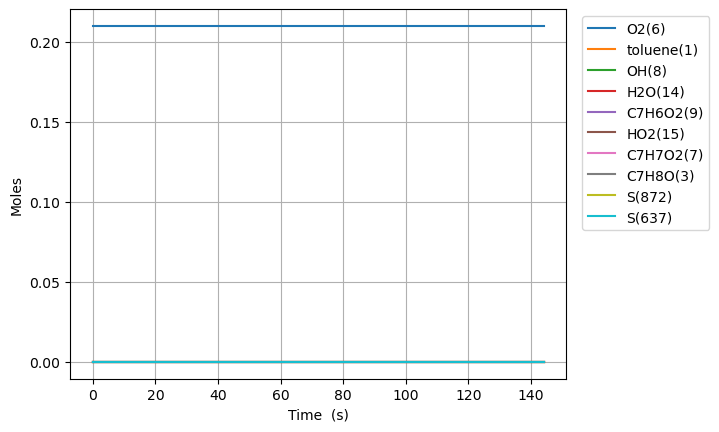

The table this chart was drawn from, first rows:
Time (s), Volume (m^3), N2, Ar, He, Ne, toluene(1), tolyl(2), C7H8O(3), MHCHD(4), C7H6O(5), O2(6), C7H7O2(7), OH(8), C7H6O2(9), C7H6O2(10), H2O(14), S(514), S(513), S(512), S(656), S(637), S(872), S(871)
0.0, 0.02478, 0.79, 0.0, 0.0, 0.0, 9.999999998999991e-11, 0.0, 0.0, 0.0, 0.0, 0.21, 0.0, 9.999999998999991e-16, 0.0, 0.0, 0.0, 0.0, 0.0, 0.0, 0.0, 0.0, 0.0, 0.0
1e-15, 0.02478, 0.79, 0.0, 0.0, 0.0, 9.999999998999991e-11, 6.068196777858957e-34, 1.0018725032873816e-47, 5.910362336528056e-38, 0.0, 0.21, 1.3889046091714227e-42, 9.999999998999991e-16, 4.7397667483638344e-66, 0.0, 6.068196791747986e-34, 2.98755274388304e-46, 8.204363692994105e-47, 1.8495501530130438e-47, 2.0116237961832652e-54, 2.7961381095436726e-56, 2.4009485838405512e-64, 4.624706732477505e-65
3.0000000000000002e-15, 0.02478, 0.79, 0.0, 0.0, 0.0, 9.999999998999991e-11, 1.4159125785682917e-33, 4.452766661747244e-47, 1.379084536548853e-37, 0.0, 0.21, 6.172909365146948e-42, 9.999999998999991e-16, 5.219594956028528e-65, 0.0, 1.4159125847411961e-33, 1.3278010849774706e-45, 3.646379604694174e-46, 8.219998423031706e-47, 1.460099906010174e-53, 2.0297891324454406e-55, 2.6440075505261946e-63, 5.09287556803668e-64
7e-15, 0.02478, 0.79, 0.0, 0.0, 0.0, 9.999999998999991e-11, 3.84319126008191e-33, 2.9833536094374287e-46, 3.7432293838408713e-37, 0.0, 0.21, 4.1358492499371157e-41, 9.999999998999991e-16, 2.4480601705466726e-63, 0.0, 3.84319130144039e-33, 8.896263554439784e-45, 2.4430625740434042e-45, 5.5067791161036466e-46, 2.5401231782088613e-52, 3.533489942255466e-54, 1.240075042318822e-61, 2.3885969658393157e-62
1.5e-14, 0.02478, 0.79, 0.0, 0.0, 0.0, 9.999999998999991e-11, 8.697748534219255e-33, 1.4471490924946537e-45, 8.471518816472984e-37, 0.0, 0.21, 2.006195510420536e-40, 9.999999998999991e-16, 5.105629447911313e-62, 0.0, 8.697748734838778e-33, 4.315348527528301e-44, 1.1850575456050342e-44, 2.670665584835522e-45, 2.573957624997497e-51, 3.5844415876247713e-53, 2.5862777026829816e-60, 4.9815126412831866e-61
3.1e-14, 0.02478, 0.79, 0.0, 0.0, 0.0, 9.999999998999991e-11, 1.8406862726934388e-32, 6.3095696430168e-45, 1.7928096633970217e-36, 0.0, 0.21, 8.747012242032169e-40, 9.999999998999991e-16, 9.124325337472882e-61, 0.0, 1.8406863601635557e-32, 1.881489201470585e-43, 5.166763614034277e-44, 1.1639505617575602e-44, 2.275742783176477e-50, 3.175956562240874e-52, 4.621964399593362e-59, 8.902154907845046e-60
6.300000000000001e-14, 0.02478, 0.79, 0.0, 0.0, 0.0, 9.999999998999991e-11, 3.782508969012653e-32, 2.6293580820533575e-44, 3.684124807822193e-36, 0.0, 0.21, 3.6451026906596454e-39, 9.999999998999991e-16, 1.537297573893423e-59, 0.0, 3.782509333522911e-32, 7.840621905656758e-43, 2.1530493988967593e-43, 4.846657968790744e-44, 1.902085932449515e-49, 2.6658534907521893e-51, 7.787242800440068e-58, 1.4997443507855062e-58
1.2700000000000001e-13, 0.02478, 0.79, 0.0, 0.0, 0.0, 9.999999998999991e-11, 7.666153792755917e-32, 1.0729826529860308e-43, 7.466753420635057e-36, 0.0, 0.21, 1.4874857270756295e-38, 9.999999998999991e-16, 2.5221439824421694e-58, 0.0, 7.666155280241622e-32, 3.199565822174354e-42, 8.785526231940873e-43, 1.974703597063898e-43, 1.5444947320628313e-48, 2.1831286832777717e-50, 1.277601844422145e-56, 2.460135342440688e-57
2.55e-13, 0.02478, 0.79, 0.0, 0.0, 0.0, 9.999999998999991e-11, 1.5433441164662453e-31, 4.3345413732891835e-43, 1.5032003944178594e-35, 0.0, 0.21, 6.009016635286583e-38, 9.999999998999991e-16, 4.085649202033597e-57, 0.0, 1.5433447173679043e-31, 1.2925181483865767e-41, 3.5486231382395e-42, 7.952220242304784e-43, 1.2291368651597176e-47, 1.766768960239889e-49, 2.0696003545532705e-55, 3.983913482386086e-56
5.11e-13, 0.02478, 0.79, 0.0, 0.0, 0.0, 9.999999998999991e-11, 3.0968006806160887e-31, 1.7423507310540186e-42, 3.016247819933297e-35, 0.0, 0.21, 2.4154393087022947e-37, 9.99999999899999e-16, 6.577309903704262e-56, 0.0, 3.096803096055388e-31, 5.195404865356737e-41, 1.4260528722395612e-41, 3.176610874039932e-42, 9.570623578113356e-47, 1.42153808768463e-48, 3.3317564078749593e-54, 6.409389422360003e-55
1e-12, 0.02478, 0.79, 0.0, 0.0, 0.0, 9.999999998999991e-11, 6.064141968365874e-31, 6.750898176092156e-42, 5.906394593282178e-35, 0.0, 0.21, 9.358854295427553e-37, 9.999999998999985e-16, 1.011128279674338e-54, 0.0, 6.064151327220152e-31, 2.0129190160377352e-40, 5.522440276564436e-41, 1.215802656713978e-41, 6.930768184995815e-46, 1.0956336279954705e-47, 5.121889909085306e-53, 9.840469911144152e-54
1.023e-12, 0.02478, 0.79, 0.0, 0.0, 0.0, 9.999999998999991e-11, 6.203710167994187e-31, 6.986474027290268e-42, 6.042331967079773e-35, 0.0, 0.21, 9.68543618641872e-37, 9.999999998999985e-16, 1.0555928382728202e-54, 0.0, 6.203719853430356e-31, 2.083159723969325e-40, 5.715112894763765e-41, 1.2580465342070856e-41, 7.211740033718193e-46, 1.1404803270593174e-47, 5.347125958514447e-53, 1.0273167686777869e-53
2.047e-12, 0.02478, 0.79, 0.0, 0.0, 0.0, 9.999999998999991e-11, 1.2417514579098162e-30, 2.797996690883756e-41, 1.209445754544672e-34, 0.0, 0.21, 3.8789082157355175e-36, 9.99999999899998e-16, 1.6915201205364982e-53, 0.0, 1.2417553368180285e-30, 8.342061042985202e-40, 2.286376382558396e-40, 4.916741846070979e-41, 5.1483587916838274e-45, 9.136800682263142e-47, 8.568390152429346e-52, 1.6419744008370626e-52
4.095e-12, 0.02478, 0.79, 0.0, 0.0, 0.0, 9.999999998999991e-11, 2.4845065146970303e-30, 1.1198734724749996e-40, 2.4198538583905805e-34, 0.0, 0.21, 1.5525070989073824e-35, 9.999999998999968e-16, 2.708462178215783e-52, 0.0, 2.4845220397680136e-30, 3.3382515701821874e-39, 9.131419880126823e-40, 1.8768735933033587e-40, 3.3788283068255077e-44, 7.314547220096902e-46, 1.3719586188633505e-50, 2.6156695074089658e-51
8.191e-12, 0.02478, 0.79, 0.0, 0.0, 0.0, 9.999999998999991e-11, 4.969993326755586e-30, 4.480789981194708e-40, 4.840602545018892e-34, 0.0, 0.21, 6.211891239799919e-35, 9.999999998999942e-16, 4.335074665195526e-51, 0.0, 4.970055445667976e-30, 1.3352235601391023e-38, 3.638034150367823e-39, 6.868731395792724e-40, 1.980670417855547e-43, 5.853556467366923e-45, 2.1958727147795502e-49, 4.144111213366936e-50
1e-11, 0.02478, 0.79, 0.0, 0.0, 0.0, 9.999999998999991e-11, 6.06768896633327e-30, 7.449682769993096e-40, 5.909668252618077e-34, 0.0, 0.21, 1.0327896190783445e-34, 9.999999998999932e-16, 1.869656842159679e-50, 0.0, 6.067792245295177e-30, 2.2191071744060806e-38, 6.021312585245627e-39, 1.0523345586179993e-39, 3.811121657354512e-43, 1.490310530423528e-44, 9.470217147043494e-49, 1.7581817729887227e-49
1.6383e-11, 0.02478, 0.79, 0.0, 0.0, 0.0, 9.999999998999991e-11, 9.940873746556795e-30, 1.7925328248655394e-39, 9.681833212046262e-34, 0.0, 0.21, 2.4851091106276996e-34, 9.999999998999893e-16, 6.937065059246977e-50, 0.0, 9.941122257467878e-30, 5.337862901253024e-38, 1.4430636106431376e-38, 2.3418537613400506e-39, 1.0269811685945933e-42, 4.683415573305268e-44, 3.513751427868568e-48, 6.499634547723324e-49
3.2767e-11, 0.02478, 0.79, 0.0, 0.0, 0.0, 9.999999998999991e-11, 1.9882261782875776e-29, 7.170231609598807e-39, 1.9363246867475065e-33, 0.0, 0.21, 9.94098191487655e-34, 9.999999998999794e-16, 1.1099168104934932e-48, 0.0, 1.9883255881067583e-29, 2.1322504916865757e-37, 5.676029238288966e-38, 7.190690605536312e-39, 4.7949636107545534e-42, 3.74664944573798e-43, 5.62153698771778e-47, 1.0001230975908436e-47
6.5535e-11, 0.02478, 0.79, 0.0, 0.0, 0.0, 9.999999998999991e-11, 3.9763546754212944e-29, 2.867852109968134e-38, 3.8721982744357475e-33, 0.0, 0.21, 3.976374050767682e-33, 9.999999998999595e-16, 1.775575858515974e-47, 0.0, 3.9767523128266594e-29, 8.505019618090536e-37, 2.1966804143610646e-37, 1.943786427335007e-38, 2.0827680327756123e-41, 2.99679804040734e-42, 8.991717057813971e-46, 1.4859792344679233e-46
9.999999999999999e-11, 0.02478, 0.79, 0.0, 0.0, 0.0, 9.999999998999991e-11, 6.067131409855658e-29, 7.391097520301229e-38, 5.9074952076745423e-33, 0.0, 0.21, 1.0249272453924986e-32, 9.999999998999386e-16, 1.5776232602535663e-46, 0.0, 6.068156337102435e-29, 2.1822267514034774e-36, 5.378574690019444e-37, 3.3716762393523217e-38, 5.5410711569192e-41, 1.4023688874310146e-41, 7.987130424191502e-45, 1.164053313676794e-45
1.31071e-10, 0.02478, 0.79, 0.0, 0.0, 0.0, 9.999999998999991e-11, 7.952015318621366e-29, 1.1468908579185885e-37, 7.742362783843486e-33, 0.0, 0.21, 1.5904436425620928e-32, 9.999999998999197e-16, 2.8398150655442553e-46, 0.0, 7.953605762266303e-29, 3.382807657757412e-36, 8.24712646831573e-37, 4.6589521525741406e-38, 8.658811948164388e-41, 2.396468771661957e-41, 1.437709024835284e-44, 2.0795099923315566e-45
2.62143e-10, 0.02478, 0.79, 0.0, 0.0, 0.0, 9.999999998999991e-11, 1.5900951916161088e-28, 4.585527324900121e-37, 1.5476686558451462e-32, 0.0, 0.21, 6.360744964733123e-32, 9.999999998998402e-16, 4.540111545064899e-45, 0.0, 1.5907312661144957e-28, 1.3379857414031685e-35, 2.934071927834405e-36, 1.0245394132697701e-37, 3.502586825562461e-40, 1.9156078634813798e-40, 2.2972202564075332e-43, 2.6570073194484943e-44
5.24287e-10, 0.02478, 0.79, 0.0, 0.0, 0.0, 9.999999998999991e-11, 3.1789292075639134e-28, 1.8326688325249724e-36, 3.0923251671658933e-32, 0.0, 0.21, 2.5434383107288335e-31, 9.99999999899681e-16, 7.252912266261161e-44, 0.0, 3.181472645889974e-28, 5.234675864573391e-35, 9.57516731596973e-36, 2.145431158268408e-37, 1.3859189979470431e-39, 1.5300317794410707e-39, 3.665719833023407e-42, 3.0228518486770107e-43
9.999999999999999e-10, 0.02478, 0.79, 0.0, 0.0, 0.0, 9.999999998999991e-11, 6.058732237700019e-28, 6.811174908515538e-36, 5.888343190087642e-32, 0.0, 0.21, 9.46050846823983e-31, 9.999999998993923e-16, 1.0564766076414242e-42, 0.0, 6.068192746280946e-28, 1.868400581711893e-34, 2.6078748775176014e-35, 4.175152970725062e-37, 4.974125006435031e-39, 1.1213184901480156e-38, 5.327653155047758e-41, 2.7980132072593018e-42
1.0485750000000002e-09, 0.02478, 0.79, 0.0, 0.0, 0.0, 9.999999998999991e-11, 6.352788595606703e-28, 7.31952959430559e-36, 6.173844270494158e-32, 0.0, 0.21, 1.016680971058784e-30, 9.99999999899363e-16, 1.156947372751577e-42, 0.0, 6.362955405439919e-28, 2.0057315359731608e-34, 2.776392758967331e-35, 4.382407632758857e-37, 5.340516311407368e-39, 1.2201930558847207e-38, 5.834228585859058e-41, 3.0528517100701834e-42
2.0971510000000003e-09, 0.02478, 0.79, 0.0, 0.0, 0.0, 9.999999998999991e-11, 1.2685309271841292e-27, 2.9201539768597797e-35, 1.2310875836550926e-31, 0.0, 0.21, 4.061165171463095e-30, 9.999999998987265e-16, 1.8401109548760526e-41, 0.0, 1.2725920924535758e-27, 7.396023661522486e-34, 7.071853218608816e-35, 8.837475706041838e-37, 1.974880515130766e-38, 9.701610490228222e-38, 9.23774392604455e-40, 2.794646670790844e-41
4.194303e-09, 0.02478, 0.79, 0.0, 0.0, 0.0, 9.999999998999991e-11, 2.528984863541381e-27, 1.1631985333154316e-34, 2.4506494897419125e-31, 0.0, 0.21, 1.620033194792184e-29, 9.999999998974539e-16, 2.9099642355483303e-40, 0.0, 2.5451851962711243e-27, 2.55378268093567e-33, 1.615782629710605e-34, 1.769046866154246e-36, 6.828751751073004e-38, 7.668141632383e-37, 1.447897548321713e-38, 2.387019555376329e-40
8.388607e-09, 0.02478, 0.79, 0.0, 0.0, 0.0, 9.999999998999991e-11, 5.025922059950905e-27, 4.625717314434769e-34, 4.870055179638519e-31, 0.0, 0.21, 6.444933772702978e-29, 9.999999998949084e-16, 4.5517362623717615e-39, 0.0, 5.090371403899742e-27, 7.98095058952425e-33, 3.4425358770350127e-34, 3.5252857902285646e-36, 2.135585113318915e-37, 5.992758287484191e-36, 2.2252488756558357e-37, 1.9429704843522824e-39
9.999999999999999e-09, 0.02478, 0.79, 0.0, 0.0, 0.0, 9.999999998999991e-11, 5.967139021796284e-27, 7.267203612075979e-34, 5.792185424897141e-31, 0.0, 0.21, 1.0105735088923913e-28, 9.999999998939304e-16, 1.708284239895596e-38, 0.0, 6.0681963871743014e-27, 1.0672498611557158e-32, 4.1395661748618045e-34, 4.194641785790167e-36, 2.8561911804753265e-37, 1.3654132412010693e-35, 8.129951155525922e-37, 4.487082789681637e-39
1.6777215e-08, 0.02478, 0.79, 0.0, 0.0, 0.0, 9.999999998999991e-11, 9.925720021014308e-27, 1.8376796714856313e-33, 9.670491294489731e-31, 0.0, 0.21, 2.5502374885865002e-28, 9.999999998898175e-16, 6.978631105958104e-38, 0.0, 1.0180743819131063e-26, 2.1992641883956742e-32, 7.071144126290296e-34, 7.009826842111023e-36, 5.886924370593102e-37, 4.5876426810306425e-35, 3.296401513722983e-36, 1.5187139248511176e-38
3.3554431e-08, 0.02478, 0.79, 0.0, 0.0, 0.0, 9.99999999899999e-11, 1.936292603463417e-26, 7.3006480605009e-33, 1.920925140117554e-30, 0.0, 0.21, 9.985622287965493e-28, 9.999999998796357e-16, 1.034319437035514e-36, 0.0, 2.036148864949004e-26, 5.351929396925477e-32, 1.4279776649434365e-33, 1.3933731958019654e-35, 1.4328210142916323e-36, 3.3915552831842736e-34, 4.575361375651675e-35, 1.1346402675487087e-37
6.7108863e-08, 0.02478, 0.79, 0.0, 0.0, 0.0, 9.999999998999987e-11, 3.6891164870882776e-26, 2.9004942598192144e-32, 3.8159039241194015e-30, 0.0, 0.21, 3.831810471018718e-27, 9.999999998592722e-16, 1.4575831272143118e-35, 0.0, 4.0722978309793374e-26, 1.1857732377207376e-31, 2.8598971335132926e-33, 2.7688765075023236e-35, 3.174794387555319e-36, 2.3807780557143626e-33, 5.717201341759353e-34, 8.007047021635746e-37
9.999999999999998e-08, 0.02478, 0.79, 0.0, 0.0, 0.0, 9.999999998999986e-11, 5.178518165309752e-26, 7.117646424233847e-32, 5.652825306536958e-30, 0.0, 0.21, 8.896773551691388e-27, 9.999999998393113e-16, 1.0192327787329506e-34, 0.0, 6.068196751020195e-26, 1.8206675143667684e-31, 4.247918432962401e-33, 4.102236795616469e-35, 4.874774021358138e-36, 8.892342293155018e-33, 3.308085631954022e-33, 2.997488918870498e-36
1.34217727e-07, 0.02478, 0.79, 0.0, 0.0, 0.0, 9.999999998999983e-11, 6.727991508804213e-26, 1.150488793185942e-31, 7.563834779515246e-30, 0.0, 0.21, 1.4166020521157254e-26, 9.999999998185453e-16, 1.927936871858493e-34, 0.0, 8.144595762874148e-26, 2.481168823036529e-31, 5.6919224482305525e-33, 5.489375170654438e-35, 6.643318508434549e-36, 1.5666535821937796e-32, 6.154816274777035e-33, 5.282875483803977e-36
2.68435455e-07, 0.02478, 0.79, 0.0, 0.0, 0.0, 9.999999998999975e-11, 1.1377429487672113e-25, 4.540076054234853e-31, 1.4898364132637623e-29, 0.0, 0.21, 4.9117467713782415e-26, 9.999999997370915e-16, 2.3791168164567922e-33, 0.0, 1.6289191626000356e-25, 5.017807368713714e-31, 1.1234055989634992e-32, 1.0813266293712463e-34, 1.3435371320158157e-35, 9.609617803852208e-32, 5.516106144336978e-32, 3.2446735999586996e-35
5.36870911e-07, 0.02478, 0.79, 0.0, 0.0, 0.0, 9.999999998999958e-11, 1.7137380107011622e-25, 1.7713074200237803e-30, 2.8949855540373456e-29, 0.0, 0.21, 1.5440905641544826e-25, 9.999999995741836e-16, 2.714530634359183e-32, 0.0, 3.2578383349599105e-25, 9.87765082322559e-31, 2.1851674492040557e-32, 2.101277692290086e-34, 2.6447991527115076e-35, 5.44278228197899e-31, 4.0439904880664855e-31, 1.8389374536913585e-34
9.999999999999997e-07, 0.02478, 0.79, 0.0, 0.0, 0.0, 9.99999999899993e-11, 2.1596088343722025e-25, 6.072015746495077e-30, 5.123401416840079e-29, 0.0, 0.21, 3.908539307033898e-25, 9.999999992931204e-16, 2.457479112426531e-31, 0.0, 6.06819678516354e-25, 1.7584847509997503e-30, 3.8690078867287736e-32, 3.71881070834288e-34, 4.7084628145161246e-35, 2.476837263083685e-30, 2.1409354912765635e-30, 8.371022545760232e-34
1.0737418230000002e-06, 0.02478, 0.79, 0.0, 0.0, 0.0, 9.999999998999926e-11, 2.230602706579643e-25, 6.75679690085974e-30, 5.4782213839469e-29, 0.0, 0.21, 4.285019137023561e-25, 9.99999999248368e-16, 2.8055495528433193e-31, 0.0, 6.515676678618196e-25, 1.8812027463494496e-30, 4.137117721445269e-32, 3.976362730445344e-34, 5.037050079049467e-35, 2.7845493668414332e-30, 2.417435858053713e-30, 9.411095117578939e-34
2.1474836470000003e-06, 0.02478, 0.79, 0.0, 0.0, 0.0, 9.999999998999861e-11, 2.529575116862255e-25, 2.4725381316070335e-29, 9.872238599744887e-29, 0.0, 0.21, 1.0501507602603514e-24, 9.99999998596737e-16, 2.571572788620749e-30, 0.0, 1.3031353361688912e-24, 3.400917080131758e-30, 7.457334559967482e-32, 7.165833797443407e-34, 9.106206965044147e-35, 1.2587232340807963e-29, 1.1901070974702662e-29, 4.254848746063783e-33
4.294967295e-06, 0.02478, 0.79, 0.0, 0.0, 0.0, 9.999999998999731e-11, 2.6306610234417274e-25, 8.433121713332107e-29, 1.6374217899630305e-28, 0.0, 0.21, 2.343085052522261e-24, 9.999999972934747e-16, 2.066970633021389e-29, 0.0, 2.60627067108469e-24, 5.649690959586526e-30, 1.2370374289895004e-31, 1.188540448566127e-33, 1.512747919576296e-34, 4.971707520304387e-29, 4.911226874722354e-29, 1.6807106864603505e-32
8.589934591e-06, 0.02478, 0.79, 0.0, 0.0, 0.0, 9.99999999899947e-11, 2.6493281009321837e-25, 2.5912964616683438e-28, 2.4009289747090976e-28, 0.0, 0.21, 4.947121825950653e-24, 9.999999946869503e-16, 1.4459351294254881e-28, 0.0, 5.2125413341229154e-24, 8.290356108848449e-30, 1.8139603873277842e-31, 1.7427449397177433e-33, 2.219807169914659e-34, 1.7021449197049544e-28, 1.718312946025816e-28, 5.754401526661765e-32
9.999999999999997e-06, 0.02478, 0.79, 0.0, 0.0, 0.0, 9.999999998999385e-11, 2.6496247481311646e-25, 3.3168471551157424e-28, 2.5050957524938167e-28, 0.0, 0.21, 5.802517777183059e-24, 9.999999938312115e-16, 2.6436560944589326e-28, 0.0, 6.068196764306545e-24, 8.650627217369391e-30, 1.8926711143528393e-31, 1.818356141852387e-33, 2.3162726456606437e-34, 2.2452920820498344e-28, 2.2753995638608404e-28, 7.590656431348328e-32
1.7179869183e-05, 0.02478, 0.79, 0.0, 0.0, 0.0, 9.999999998998949e-11, 2.6511352369840857e-25, 7.011256670686857e-28, 3.035499401101378e-28, 0.0, 0.21, 1.0158082412920137e-23, 9.999999894739012e-16, 8.742295059565744e-28, 0.0, 1.0425082633025887e-23, 1.0485080720791782e-29, 2.2934558720893668e-31, 2.2033585230405854e-33, 2.8074622685755265e-34, 5.010926603585644e-28, 5.112011974977295e-28, 1.6940626949128524e-31
3.4359738367e-05, 0.02478, 0.79, 0.0, 0.0, 0.0, 9.999999998997906e-11, 2.6512251543919244e-25, 1.682054733772911e-27, 3.3683669690375006e-28, 0.0, 0.21, 2.0577858004270906e-23, 9.999999790478034e-16, 4.595924373684537e-27, 0.0, 2.085016512213803e-23, 1.1636336142646853e-29, 2.544977987227174e-31, 2.4449760281467596e-33, 3.1157201314675305e-34, 1.2779755934249614e-27, 1.310261130535314e-27, 4.320536515557447e-31
6.8719476735e-05, 0.02478, 0.79, 0.0, 0.0, 0.0, 9.999999998995821e-11, 2.6512279823069566e-25, 3.702436433053213e-27, 3.4688476525467366e-28, 0.0, 0.21, 4.140768998930835e-23, 9.99999958195608e-16, 2.159727022597353e-26, 0.0, 4.170032966558801e-23, 1.1983858529638417e-29, 2.6209034196891583e-31, 2.5179116169499916e-33, 3.2087720348831705e-34, 2.9190067733664337e-27, 2.999593007308103e-27, 9.86851740896848e-31
9.999999999999998e-05, 0.02478, 0.79, 0.0, 0.0, 0.0, 9.999999998993923e-11, 2.6512285201603335e-25, 5.550455487412119e-27, 3.4763144040102142e-28, 0.0, 0.21, 6.035320012466458e-23, 9.999999392121235e-16, 5.465843044655113e-26, 0.0, 6.068196517443271e-23, 1.2009683028683167e-29, 2.626545462662621e-31, 2.5233314836888854e-33, 3.215686751404556e-34, 4.4284793725678125e-27, 4.553758604329916e-27, 1.4971727899608976e-30
0.0001374, 0.02478, 0.79, 0.0, 0.0, 0.0, 9.99999999899165e-11, 2.6512291639049213e-25, 7.762307853292436e-27, 3.485251190593111e-28, 0.0, 0.21, 8.302865431809242e-23, 9.99999916491219e-16, 9.422858816767972e-26, 0.0, 8.340065701339798e-23, 1.20405917897022e-29, 2.633298296768858e-31, 2.529818400066128e-33, 3.2239628198039285e-34, 6.235133114530076e-27, 6.413904388343502e-27, 2.1079645548339164e-30
0.0002749, 0.02478, 0.79, 0.0, 0.0, 0.0, 9.99999999898331e-11, 2.6512314657148295e-25, 1.5885302197725162e-26, 3.486646839230083e-28, 0.0, 0.21, 1.6611616383103384e-22, 9.99999833082448e-16, 3.9391150084237637e-25, 0.0, 1.668013047527159e-22, 1.2045418779741345e-29, 2.6343528798448007e-31, 2.53083145502978e-33, 3.2252552850602246e-34, 1.2863341225451344e-26, 1.323849067632813e-26, 4.34882286838871e-30
0.0005498, 0.02478, 0.79, 0.0, 0.0, 0.0, 9.999999998966628e-11, 2.6512360502905417e-25, 3.2131570950222285e-26, 3.4867069453273376e-28, 0.0, 0.21, 3.316758149989182e-22, 9.99999666264934e-16, 1.6087150807209432e-24, 0.0, 3.33602572406605e-22, 1.2045626664877452e-29, 2.634398297383808e-31, 2.5308750840498265e-33, 3.2253109479713117e-34, 2.607161154169676e-26, 2.6838105497892653e-26, 8.814262381435627e-30
0.001, 0.02478, 0.79, 0.0, 0.0, 0.0, 9.999999998939304e-11, 2.6512434989705035e-25, 5.874261616155121e-26, 3.486707084866624e-28, 0.0, 0.21, 6.00857972597998e-22, 9.999993930214727e-16, 5.599812751732099e-24, 0.0, 6.068194226706242e-22, 1.2045627151175152e-29, 2.6343984028869407e-31, 2.5308751853393832e-33, 3.225311078181991e-34, 4.754688097014479e-26, 4.8949660952724513e-26, 1.6074601121339788e-29
0.0011, 0.02478, 0.79, 0.0, 0.0, 0.0, 9.999999998933264e-11, 2.651245145255543e-25, 6.462411004298216e-26, 3.4867071157071812e-28, 0.0, 0.21, 6.603518106016014e-22, 9.999993326300175e-16, 6.481913260969225e-24, 0.0, 6.672049964190601e-22, 1.204562725865522e-29, 2.6343984262049286e-31, 2.5308752077260992e-33, 3.225311106960767e-34, 5.229328099849567e-26, 5.38366910217708e-26, 1.767925954556746e-29
0.002199, 0.02478, 0.79, 0.0, 0.0, 0.0, 9.999999998866537e-11, 2.6512630427914338e-25, 1.296091451401251e-25, 3.486704803844917e-28, 0.0, 0.21, 1.308073744058202e-21, 9.999986653606295e-16, 2.5859481780768447e-23, 0.0, 1.3344093992915652e-21, 1.204561927185526e-29, 2.6343966794672047e-31, 2.5308735296285262e-33, 3.2253089684324894e-34, 1.0396833847026487e-25, 1.0704281741074575e-25, 3.5149514011961123e-29
0.004398, 0.02478, 0.79, 0.0, 0.0, 0.0, 9.999999998733084e-11, 2.6512977020586954e-25, 2.595790418856209e-25, 3.486700150737254e-28, 0.0, 0.21, 2.5661096599789984e-21, 9.999973308236345e-16, 1.020268473325217e-22, 0.0, 2.6688164246514452e-21, 1.2045603196630831e-29, 2.6343931637892086e-31, 2.530870152105141e-33, 3.225304664165157e-34, 2.0433405857865406e-25, 2.103822513756729e-25, 6.908106156668487e-29
0.008796, 0.02478, 0.79, 0.0, 0.0, 0.0, 9.999999998466177e-11, 2.6513627323855367e-25, 5.1951814157114855e-25, 3.48669084438372e-28, 0.0, 0.21, 4.940948472512298e-21, 9.999946617567643e-16, 3.9561034762785666e-22, 0.0, 5.3376233555268415e-21, 1.2045571045703871e-29, 2.6343861323287817e-31, 2.5308633969580486e-33, 3.2252960555024797e-34, 3.937979718250373e-25, 4.054597492564946e-25, 1.3313484183430035e-28
0.01, 0.02478, 0.79, 0.0, 0.0, 0.0, 9.999999998393115e-11, 2.6513784354394526e-25, 5.90672647231088e-25, 3.486688296906233e-28, 0.0, 0.21, 5.521926533271321e-21, 9.999939311389587e-16, 5.450848418488357e-22, 0.0, 6.0681700067275585e-21, 1.2045562244860198e-29, 2.6343842075698447e-31, 2.530861547835825e-33, 3.2252936990076086e-34, 4.401482236369047e-25, 4.531833024902694e-25, 1.4880489104860754e-28
0.01759, 0.02478, 0.79, 0.0, 0.0, 0.0, 9.999999997932367e-11, 2.651477463444933e-25, 1.039393565735082e-24, 3.4866722317754693e-28, 0.0, 0.21, 9.185742431316867e-21, 9.999893236514946e-16, 1.4877142891013917e-21, 0.0, 1.0675208750043047e-20, 1.204550674419134e-29, 2.634372069482591e-31, 2.530849886735592e-33, 3.2252788382685315e-34, 7.324463342486432e-25, 7.541418495663713e-25, 2.476247593230278e-28
0.03518, 0.02478, 0.79, 0.0, 0.0, 0.0, 9.999999996864757e-11, 2.651657390239801e-25, 2.0791333133527908e-24, 3.4866350069557707e-28, 0.0, 0.21, 1.6043871311468994e-20, 9.99978647554756e-16, 5.30353145890097e-21, 0.0, 2.1350265748842897e-20, 1.2045378142537116e-29, 2.6343439440900135e-31, 2.530822866578705e-33, 3.2252444041676882e-34, 1.279585757382995e-24, 1.3174923464051346e-24, 4.326011370653393e-28
0.07037, 0.02478, 0.79, 0.0, 0.0, 0.0, 9.999999994729583e-11, 2.6518829785481433e-25, 4.158568406693317e-24, 3.486560558902082e-28, 0.0, 0.21, 2.5338053625819988e-20, 9.999572958160544e-16, 1.7357501539812536e-20, 0.0, 4.269992501526387e-20, 1.2045120944706869e-29, 2.6342876945029497e-31, 2.5307688274159386e-33, 3.2251755374328333e-34, 2.0210727806260855e-24, 2.080948725718943e-24, 6.832823673022789e-28
0.1, 0.02478, 0.79, 0.0, 0.0, 0.0, 9.999999992931478e-11, 2.6519570778170645e-25, 5.909733435454631e-24, 3.486497863582736e-28, 0.0, 0.21, 2.9348608657207497e-20, 9.999393147673765e-16, 3.132559045896468e-20, 0.0, 6.06792225280614e-20, 1.2044904349385656e-29, 2.634240324751165e-31, 2.5307233191400474e-33, 3.2251175423379973e-34, 2.34103363817397e-24, 2.4103896332564662e-24, 7.914544308496351e-28
0.1407, 0.02478, 0.79, 0.0, 0.0, 0.0, 9.999999990459418e-11, 2.6520589505869155e-25, 8.317260993353242e-24, 3.4864116691312725e-28, 0.0, 0.21, 3.486237897693812e-20, 9.999145941559546e-16, 5.052912550661475e-20, 0.0, 8.53974264224917e-20, 1.2044606570937497e-29, 2.6341752001164454e-31, 2.5306607536898924e-33, 3.2250378098246435e-34, 2.780920553081291e-24, 2.8633098609729488e-24, 9.40170982235562e-28
... 13 more rows
